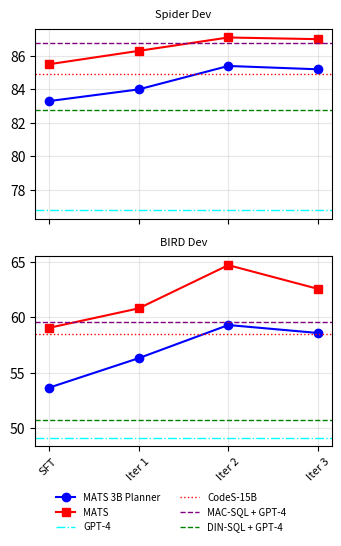

This chart was generated by the following Python code:
import matplotlib.pyplot as plt

# Data for Spider Dev and BIRD Dev
steps = [0, 1, 2, 3]  # RLEF iterations
labels = ['SFT', 'Iter 1', 'Iter 2', 'Iter 3']

# MATS 3B Planner Data
spider_3b = [83.3, 84, 85.4, 85.2]
bird_3b = [53.65, 56.32, 59.32, 58.6]

# MATS Data
spider_mats = [85.5, 86.3, 87.1, 87]
bird_mats = [59.06, 60.82, 64.73, 62.58]

# Reference model performance for horizontal lines
ref_lines = {
    "GPT-4": {"color": "cyan", "style": "-.", "spider": 76.8, "bird": 49.15},
    "CodeS-15B": {"color": "red", "style": ":", "spider": 84.9, "bird": 58.47},
    "MAC-SQL + GPT-4": {"color": "purple", "style": "--", "spider": 86.75, "bird": 59.59},
    "DIN-SQL + GPT-4": {"color": "green", "style": "--", "spider": 82.8, "bird": 50.72}
}

# Adjust figure size for a single-column layout
fig, axes = plt.subplots(2, 1, figsize=(3.5, 5), sharex=True)

# Spider Dev subplot
axes[0].plot(steps, spider_3b, marker='o', color='blue', label='MATS 3B Planner', linewidth=1.5)
axes[0].plot(steps, spider_mats, marker='s', color='red', label='MATS', linewidth=1.5)
for label, data in ref_lines.items():
    axes[0].axhline(y=data["spider"], color=data["color"], linestyle=data["style"], label=label, linewidth=1)
axes[0].set_title('Spider Dev', fontsize=8, pad=8)
axes[0].grid(alpha=0.3)

# BIRD Dev subplot
axes[1].plot(steps, bird_3b, marker='o', color='blue', linewidth=1.5)
axes[1].plot(steps, bird_mats, marker='s', color='red', linewidth=1.5)
for label, data in ref_lines.items():
    axes[1].axhline(y=data["bird"], color=data["color"], linestyle=data["style"], linewidth=1)
axes[1].set_title('BIRD Dev', fontsize=8, pad=8)
axes[1].set_xticks(steps)
axes[1].set_xticklabels(labels, rotation=45, fontsize=8)
axes[1].grid(alpha=0.3)

# Remove axis titles (labels)
axes[0].set_ylabel('')
axes[1].set_ylabel('')
axes[1].set_xlabel('')

# Add a single legend outside the subplots
handles, labels = axes[0].get_legend_handles_labels()
fig.legend(handles, labels, loc='lower center', fontsize=7, ncol=2, frameon=False, bbox_to_anchor=(0.5, -0.09))

# Adjust layout for compactness
plt.tight_layout(pad=1.0)
plt.show()
